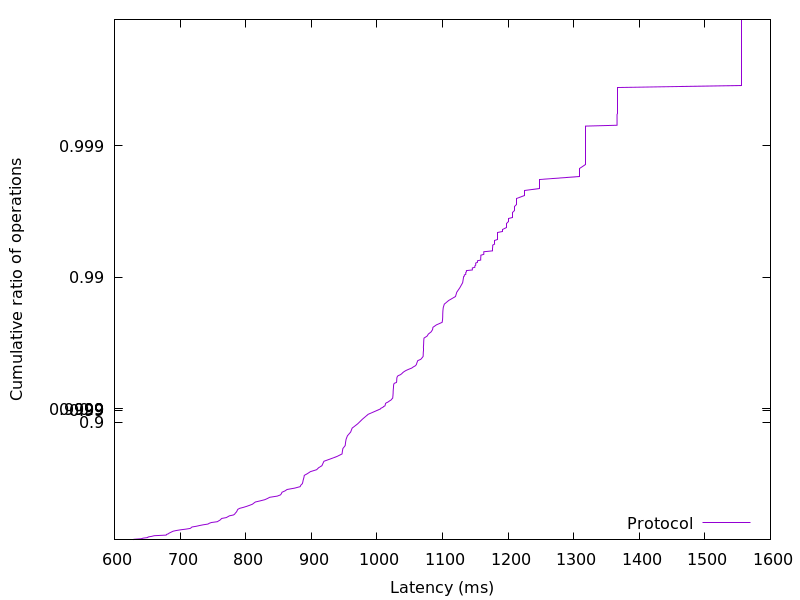

The data file committed next to this chart (first rows):
628.717568, 0.01
629.5, 0.02
640.8, 0.03
643.6, 0.04
650.8, 0.05
651.3, 0.06
656.8, 0.07
660.6, 0.08
678.9, 0.09
679.3, 0.1
682.1, 0.11
683.3, 0.12
685.4, 0.13
687.3, 0.14
689.5, 0.15
694.3, 0.16
700.8, 0.17
708.7, 0.18
715.4, 0.19
717, 0.2
718.2, 0.21
724.9, 0.22
729.6, 0.23
735.3, 0.24
742.6, 0.25
744.6, 0.26
747.8, 0.27
756.8, 0.28
758.8, 0.29
760.9, 0.3
762.3, 0.31
763.5, 0.32
770.4, 0.33
772.8, 0.34
775.2, 0.35
781.5, 0.36
783.4, 0.37
784.3, 0.38
785.7, 0.39
786.6, 0.4
787.2, 0.41
788.1, 0.42
790.8, 0.43
796.7, 0.44
801.7, 0.45
806.2, 0.46
810.4, 0.47
812.5, 0.48
814.8, 0.49
822.3, 0.5
829.1, 0.51
833.2, 0.52
836.7, 0.53
848.3, 0.54
853.2, 0.55
854.6, 0.56
855.4, 0.57
860, 0.58
863.1, 0.59
874.8, 0.6
883.1, 0.61
... 298 more rows
